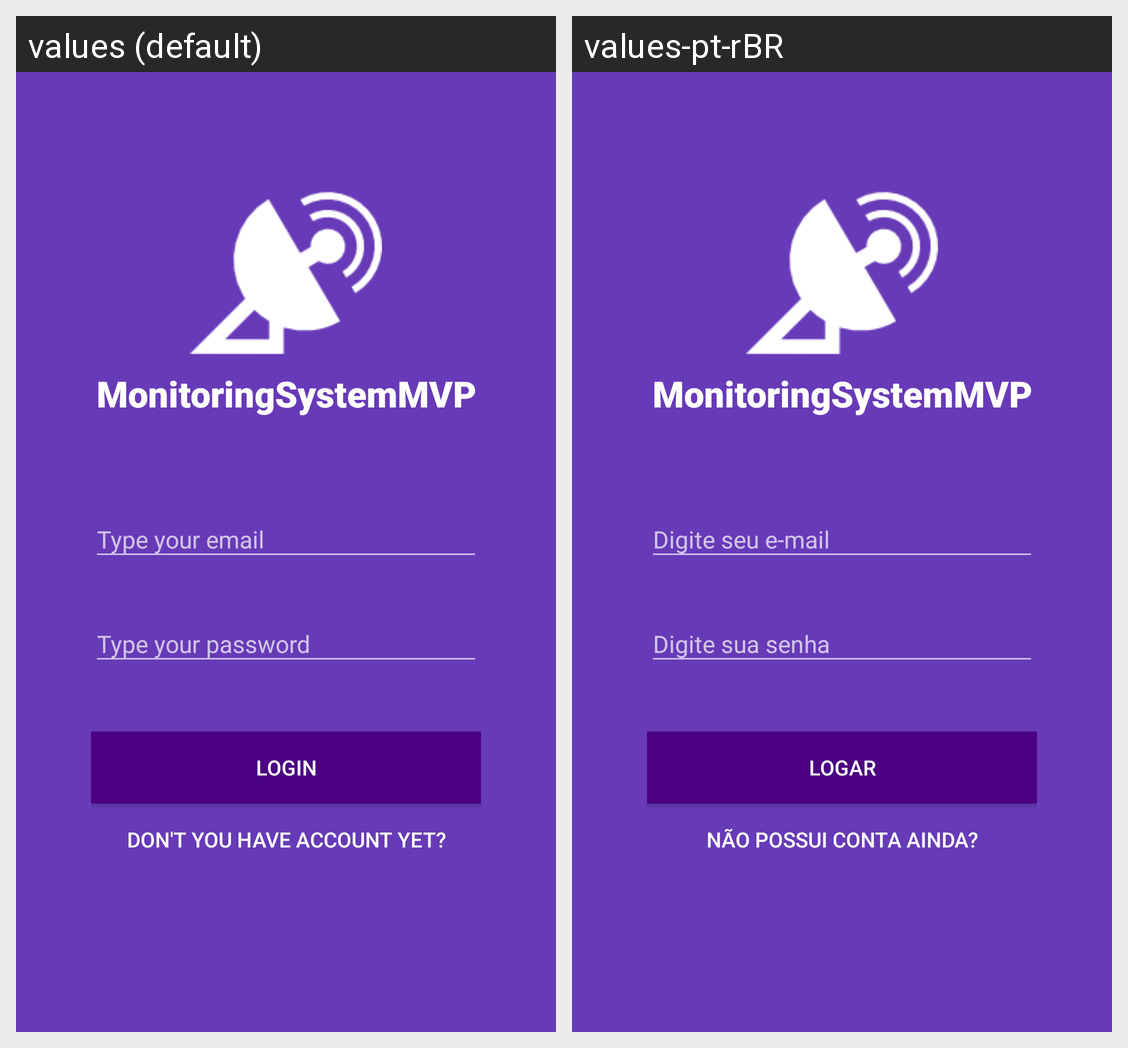

Here is an Android app screen in its default locale and in the app's own translations. Write out the translated-string differences for the strings that appear on this screen.
Android screen res/layout/activity_login.xml rendered under 2 locales, left to right: values (default), values-pt-rBR. Device: Nexus 5 (rendered at 1080×1920; each locale shown at half size, 540×960, under a caption strip naming it); theme Theme.Design.NoActionBar.
Strings drawn on this screen, with the default value and each locale's value (text and hints the layout hard-codes, and strings that could not be matched under every locale, appear in the picture but are not listed):

loginTitle
  values: MonitoringSystemMVP
  values-pt-rBR: MonitoringSystemMVP

loginButtonLogin
  values: Login
  values-pt-rBR: Logar

loginButtonRegister
  values: Don't you have account yet?
  values-pt-rBR: Não possui conta ainda?
